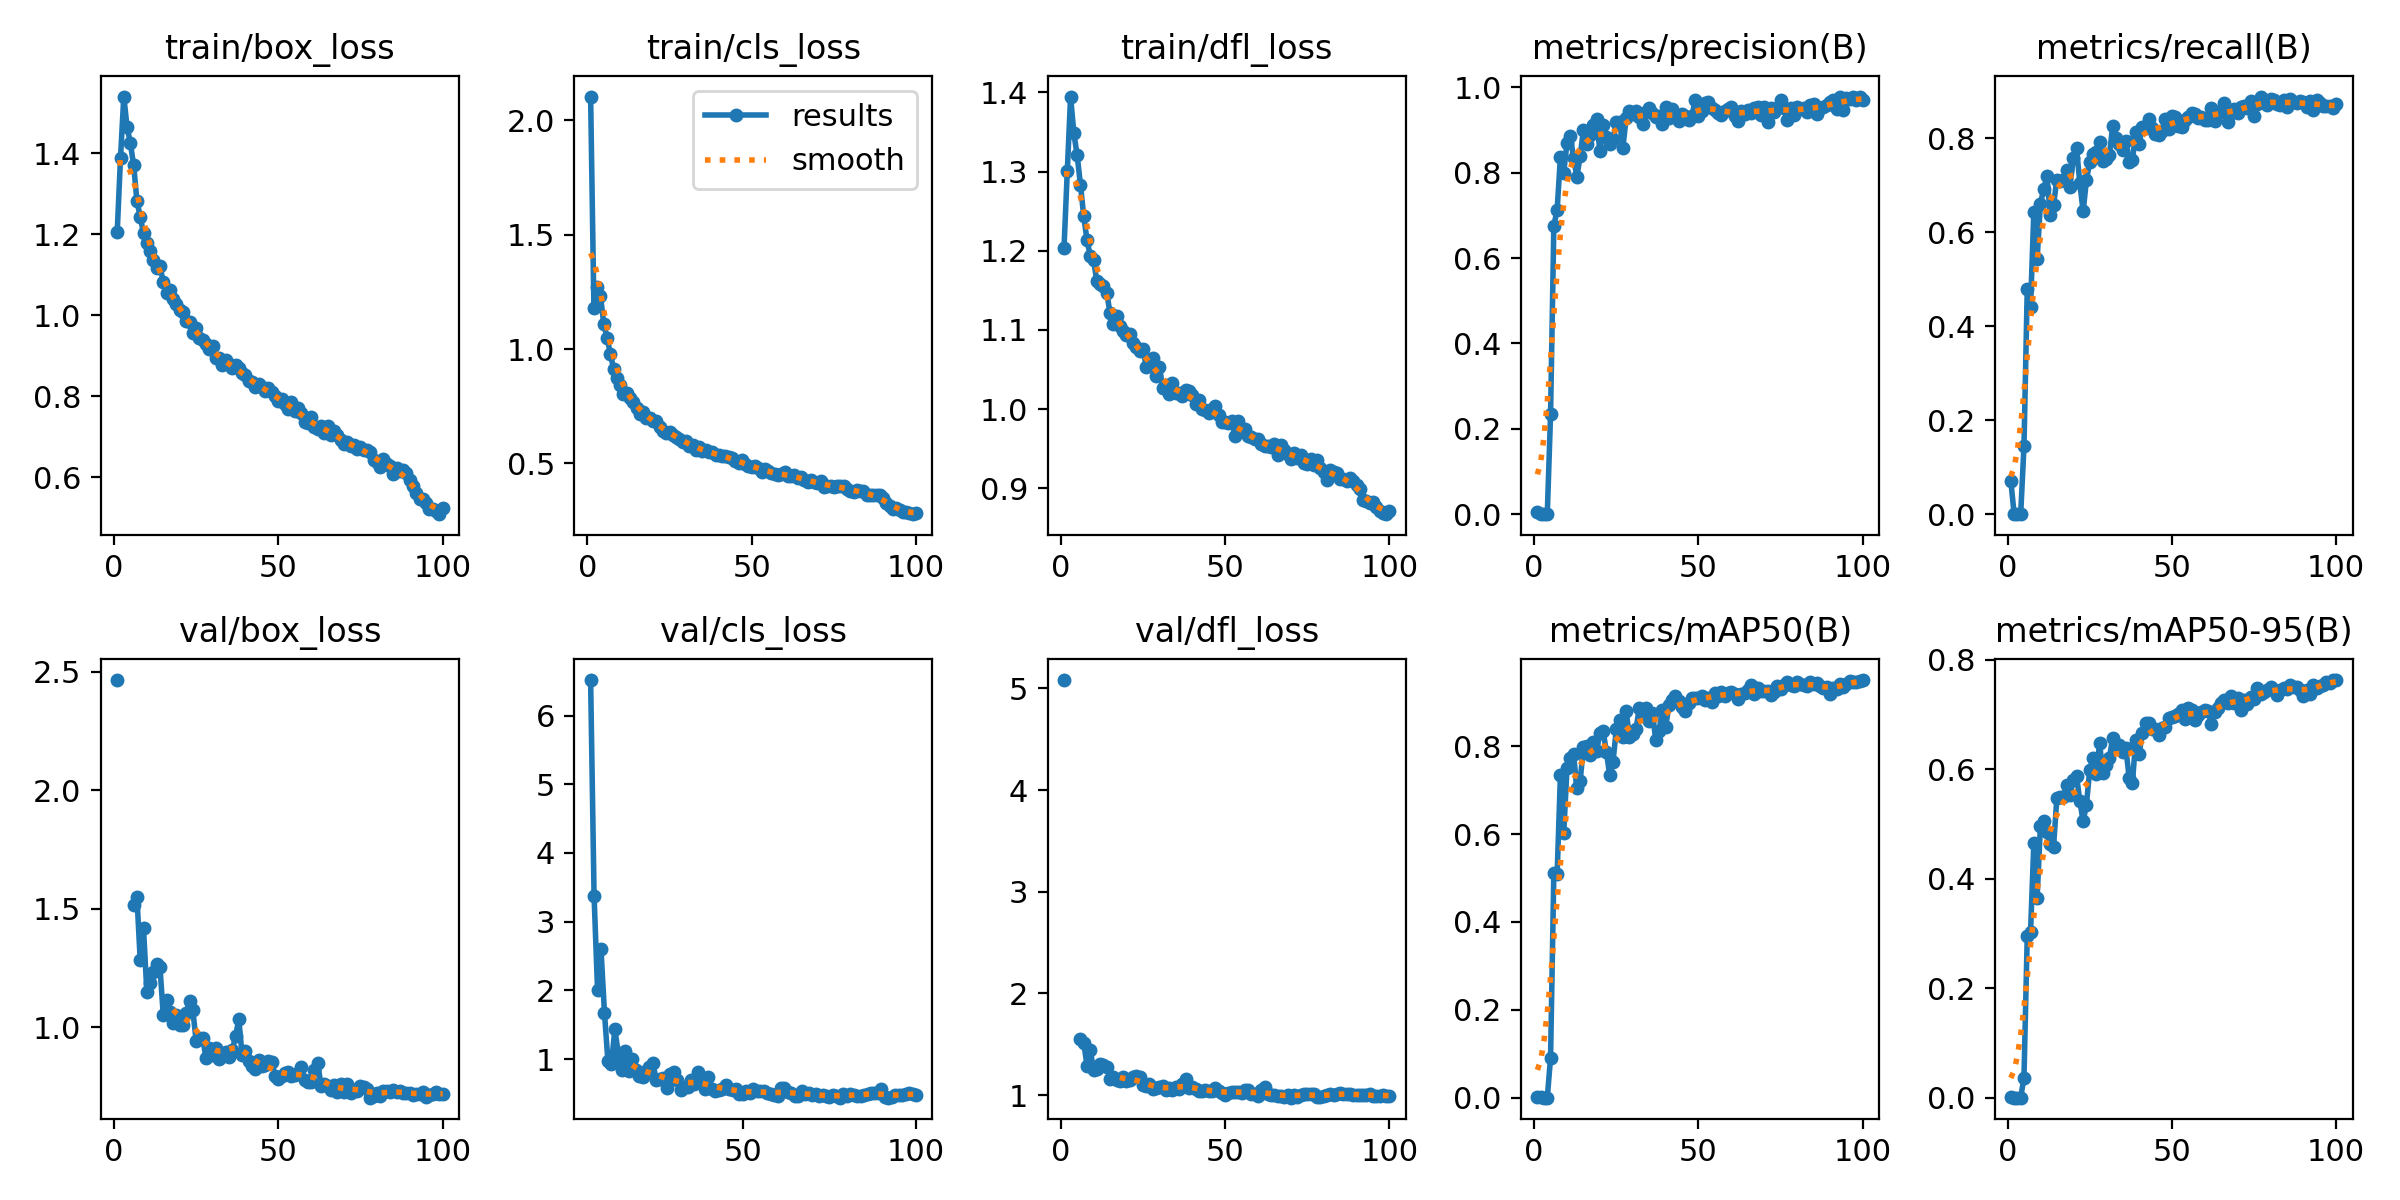

The data file committed next to this chart (first rows):
epoch, time, train/box_loss, train/cls_loss, train/dfl_loss, metrics/precision(B), metrics/recall(B), metrics/mAP50(B), metrics/mAP50-95(B), val/box_loss, val/cls_loss, val/dfl_loss, lr/pg0, lr/pg1, lr/pg2
1, 30.36, 1.206, 2.105, 1.204, 0.00552, 0.07065, 0.00245, 0.00129, 2.466, inf, 5.082, 0.00064, 0.00064, 0.00064
2, 45.3, 1.388, 1.181, 1.301, 0.00132, 0.00136, 0.00069, 0.00027, nan, nan, nan, 0.001287, 0.001287, 0.001287
3, 60.04, 1.54, 1.27, 1.395, 0, 0, 0, 0, nan, nan, nan, 0.001921, 0.001921, 0.001921
4, 73.89, 1.465, 1.232, 1.348, 0, 0, 0, 0, nan, nan, nan, 0.001941, 0.001941, 0.001941
5, 89.18, 1.425, 1.11, 1.321, 0.2344, 0.144, 0.09073, 0.03662, nan, nan, nan, 0.001921, 0.001921, 0.001921
6, 103, 1.37, 1.05, 1.283, 0.6757, 0.4785, 0.5126, 0.295, 1.518, 6.517, 1.554, 0.001901, 0.001901, 0.001901
7, 116.6, 1.282, 0.9799, 1.243, 0.7134, 0.4402, 0.5083, 0.3021, 1.55, 3.375, 1.514, 0.001881, 0.001881, 0.001881
8, 130.2, 1.243, 0.9134, 1.213, 0.8372, 0.6429, 0.7348, 0.4651, 1.282, 2.01, 1.29, 0.001861, 0.001861, 0.001861
9, 143.5, 1.203, 0.8749, 1.194, 0.7997, 0.5425, 0.6028, 0.364, 1.419, 2.598, 1.44, 0.001842, 0.001842, 0.001842
10, 156.9, 1.179, 0.8411, 1.188, 0.8704, 0.6603, 0.7499, 0.496, 1.151, 1.674, 1.245, 0.001822, 0.001822, 0.001822
11, 170.2, 1.158, 0.8041, 1.161, 0.8867, 0.6916, 0.7735, 0.5061, 1.188, 0.9678, 1.253, 0.001802, 0.001802, 0.001802
12, 183.7, 1.136, 0.8073, 1.158, 0.8349, 0.7188, 0.7815, 0.4852, 1.234, 0.929, 1.307, 0.001782, 0.001782, 0.001782
13, 196.9, 1.117, 0.7859, 1.156, 0.7905, 0.6372, 0.704, 0.4634, 1.267, 1.431, 1.294, 0.001762, 0.001762, 0.001762
14, 210.1, 1.121, 0.7691, 1.146, 0.8389, 0.658, 0.7212, 0.4585, 1.257, 1.082, 1.279, 0.001743, 0.001743, 0.001743
15, 223.5, 1.083, 0.7417, 1.122, 0.9003, 0.712, 0.7985, 0.5467, 1.053, 0.8361, 1.161, 0.001723, 0.001723, 0.001723
16, 236.8, 1.055, 0.7174, 1.107, 0.8671, 0.7089, 0.8017, 0.5486, 1.115, 1.124, 1.183, 0.001703, 0.001703, 0.001703
17, 250, 1.063, 0.7263, 1.117, 0.888, 0.7106, 0.7799, 0.5492, 1.066, 0.8283, 1.146, 0.001683, 0.001683, 0.001683
18, 263.3, 1.04, 0.6965, 1.105, 0.9124, 0.7323, 0.8096, 0.5715, 1.02, 0.9952, 1.142, 0.001663, 0.001663, 0.001663
19, 276.7, 1.029, 0.6964, 1.098, 0.9249, 0.697, 0.7895, 0.5522, 1.053, 0.8357, 1.177, 0.001644, 0.001644, 0.001644
20, 290, 1.014, 0.6864, 1.094, 0.8505, 0.7574, 0.8306, 0.5808, 1.011, 0.7473, 1.139, 0.001624, 0.001624, 0.001624
21, 303.4, 1.008, 0.6866, 1.095, 0.9125, 0.779, 0.8342, 0.5875, 1.012, 0.7344, 1.146, 0.001604, 0.001604, 0.001604
22, 316.8, 0.987, 0.6585, 1.083, 0.8837, 0.7038, 0.7864, 0.5416, 1.061, 0.8204, 1.177, 0.001584, 0.001584, 0.001584
23, 330.2, 0.9844, 0.6435, 1.079, 0.8683, 0.644, 0.7339, 0.5049, 1.112, 0.8921, 1.187, 0.001564, 0.001564, 0.001564
24, 343.7, 0.9571, 0.634, 1.073, 0.8802, 0.7106, 0.7647, 0.5348, 1.073, 0.9364, 1.175, 0.001545, 0.001545, 0.001545
25, 357.1, 0.9687, 0.6379, 1.077, 0.9184, 0.7496, 0.8385, 0.5983, 0.9437, 0.6909, 1.102, 0.001525, 0.001525, 0.001525
26, 370.6, 0.945, 0.6245, 1.054, 0.9199, 0.7663, 0.8593, 0.6197, 0.9531, 0.7102, 1.086, 0.001505, 0.001505, 0.001505
27, 384, 0.9398, 0.6169, 1.059, 0.8587, 0.7704, 0.8208, 0.5912, 0.9566, 0.7322, 1.107, 0.001485, 0.001485, 0.001485
28, 397.2, 0.9302, 0.6076, 1.064, 0.9284, 0.7921, 0.8801, 0.6471, 0.8708, 0.5811, 1.063, 0.001465, 0.001465, 0.001465
29, 410.8, 0.9159, 0.5952, 1.042, 0.9453, 0.7516, 0.8203, 0.5932, 0.9136, 0.7811, 1.07, 0.001446, 0.001446, 0.001446
30, 424.8, 0.9247, 0.5977, 1.053, 0.9366, 0.7554, 0.8281, 0.6069, 0.8825, 0.8196, 1.075, 0.001426, 0.001426, 0.001426
31, 438, 0.8958, 0.5748, 1.027, 0.9446, 0.765, 0.8382, 0.621, 0.9134, 0.6925, 1.089, 0.001406, 0.001406, 0.001406
32, 451.5, 0.8958, 0.5817, 1.031, 0.931, 0.8261, 0.8881, 0.6577, 0.8669, 0.5481, 1.049, 0.001386, 0.001386, 0.001386
33, 464.9, 0.8768, 0.558, 1.019, 0.914, 0.8003, 0.8695, 0.6386, 0.8883, 0.5991, 1.065, 0.001366, 0.001366, 0.001366
34, 478.7, 0.8898, 0.5693, 1.033, 0.9433, 0.7867, 0.8875, 0.6434, 0.8978, 0.5951, 1.054, 0.001347, 0.001347, 0.001347
35, 492.9, 0.8808, 0.5526, 1.021, 0.9527, 0.7745, 0.8581, 0.6319, 0.8732, 0.7027, 1.076, 0.001327, 0.001327, 0.001327
36, 506.3, 0.8712, 0.5582, 1.02, 0.9401, 0.7935, 0.8748, 0.6386, 0.9024, 0.6404, 1.062, 0.001307, 0.001307, 0.001307
37, 519.5, 0.8768, 0.55, 1.016, 0.9307, 0.7484, 0.8141, 0.5842, 0.9638, 0.8053, 1.109, 0.001287, 0.001287, 0.001287
38, 532.7, 0.8693, 0.5504, 1.024, 0.9326, 0.7527, 0.8348, 0.5756, 1.034, 0.665, 1.163, 0.001267, 0.001267, 0.001267
39, 545.8, 0.8585, 0.535, 1.023, 0.9148, 0.8125, 0.8829, 0.6538, 0.8814, 0.5688, 1.065, 0.001248, 0.001248, 0.001248
40, 559, 0.8539, 0.5362, 1.018, 0.9535, 0.7867, 0.8432, 0.6269, 0.9009, 0.735, 1.079, 0.001228, 0.001228, 0.001228
41, 572.2, 0.8381, 0.53, 1.007, 0.928, 0.8234, 0.893, 0.6656, 0.8599, 0.5623, 1.062, 0.001208, 0.001208, 0.001208
42, 585.4, 0.8365, 0.5301, 1.012, 0.9483, 0.8222, 0.9057, 0.6847, 0.8388, 0.5396, 1.041, 0.001188, 0.001188, 0.001188
43, 598.7, 0.824, 0.5272, 1, 0.936, 0.841, 0.9136, 0.6841, 0.8248, 0.5526, 1.044, 0.001168, 0.001168, 0.001168
44, 612, 0.8295, 0.5249, 0.999, 0.9209, 0.8225, 0.9025, 0.6728, 0.8601, 0.5711, 1.047, 0.001149, 0.001149, 0.001149
45, 625.1, 0.8229, 0.5096, 0.9951, 0.938, 0.8084, 0.8896, 0.6725, 0.8352, 0.6214, 1.041, 0.001129, 0.001129, 0.001129
46, 638.3, 0.8121, 0.5025, 1, 0.9325, 0.8075, 0.8794, 0.6617, 0.841, 0.5704, 1.044, 0.001109, 0.001109, 0.001109
47, 651.4, 0.8199, 0.5128, 1.004, 0.9236, 0.8152, 0.8975, 0.675, 0.8568, 0.5541, 1.069, 0.001089, 0.001089, 0.001089
48, 664.5, 0.8101, 0.4991, 0.9929, 0.9335, 0.841, 0.9102, 0.6765, 0.8555, 0.5578, 1.038, 0.001069, 0.001069, 0.001069
49, 677.6, 0.8003, 0.4899, 0.9833, 0.9704, 0.8193, 0.9107, 0.6933, 0.7957, 0.487, 1.018, 0.00105, 0.00105, 0.00105
50, 690.9, 0.7876, 0.4829, 0.9835, 0.9329, 0.8465, 0.9096, 0.6946, 0.7803, 0.4862, 1.005, 0.00103, 0.00103, 0.00103
51, 704.1, 0.7936, 0.4868, 0.982, 0.9438, 0.8442, 0.9133, 0.6965, 0.7967, 0.535, 1.019, 0.00101, 0.00101, 0.00101
52, 717.3, 0.7813, 0.4809, 0.9852, 0.9635, 0.8255, 0.9064, 0.7002, 0.8074, 0.5063, 1.035, 0.0009902, 0.0009902, 0.0009902
53, 730.6, 0.7684, 0.4602, 0.9659, 0.9652, 0.8247, 0.9107, 0.708, 0.8135, 0.5579, 1.034, 0.0009704, 0.0009704, 0.0009704
54, 743.9, 0.787, 0.4767, 0.9853, 0.9528, 0.8397, 0.9017, 0.692, 0.7967, 0.5336, 1.031, 0.0009506, 0.0009506, 0.0009506
55, 757, 0.7635, 0.4661, 0.9736, 0.9482, 0.8451, 0.9222, 0.7121, 0.7982, 0.529, 1.02, 0.0009308, 0.0009308, 0.0009308
56, 770.3, 0.7708, 0.4589, 0.975, 0.9402, 0.8546, 0.9143, 0.7074, 0.8079, 0.5376, 1.047, 0.000911, 0.000911, 0.000911
57, 783.4, 0.7592, 0.4525, 0.9661, 0.9357, 0.8519, 0.9234, 0.6904, 0.8325, 0.5095, 1.046, 0.0008912, 0.0008912, 0.0008912
58, 796.5, 0.7364, 0.4476, 0.9645, 0.9451, 0.8425, 0.9146, 0.6985, 0.7792, 0.4869, 1.012, 0.0008714, 0.0008714, 0.0008714
59, 809.6, 0.7342, 0.4519, 0.9625, 0.9499, 0.8451, 0.9203, 0.7049, 0.7704, 0.4812, 1.01, 0.0008516, 0.0008516, 0.0008516
60, 822.7, 0.7501, 0.4625, 0.9622, 0.9536, 0.8382, 0.9234, 0.7088, 0.7676, 0.4609, 0.9932, 0.0008318, 0.0008318, 0.0008318
... 40 more rows
